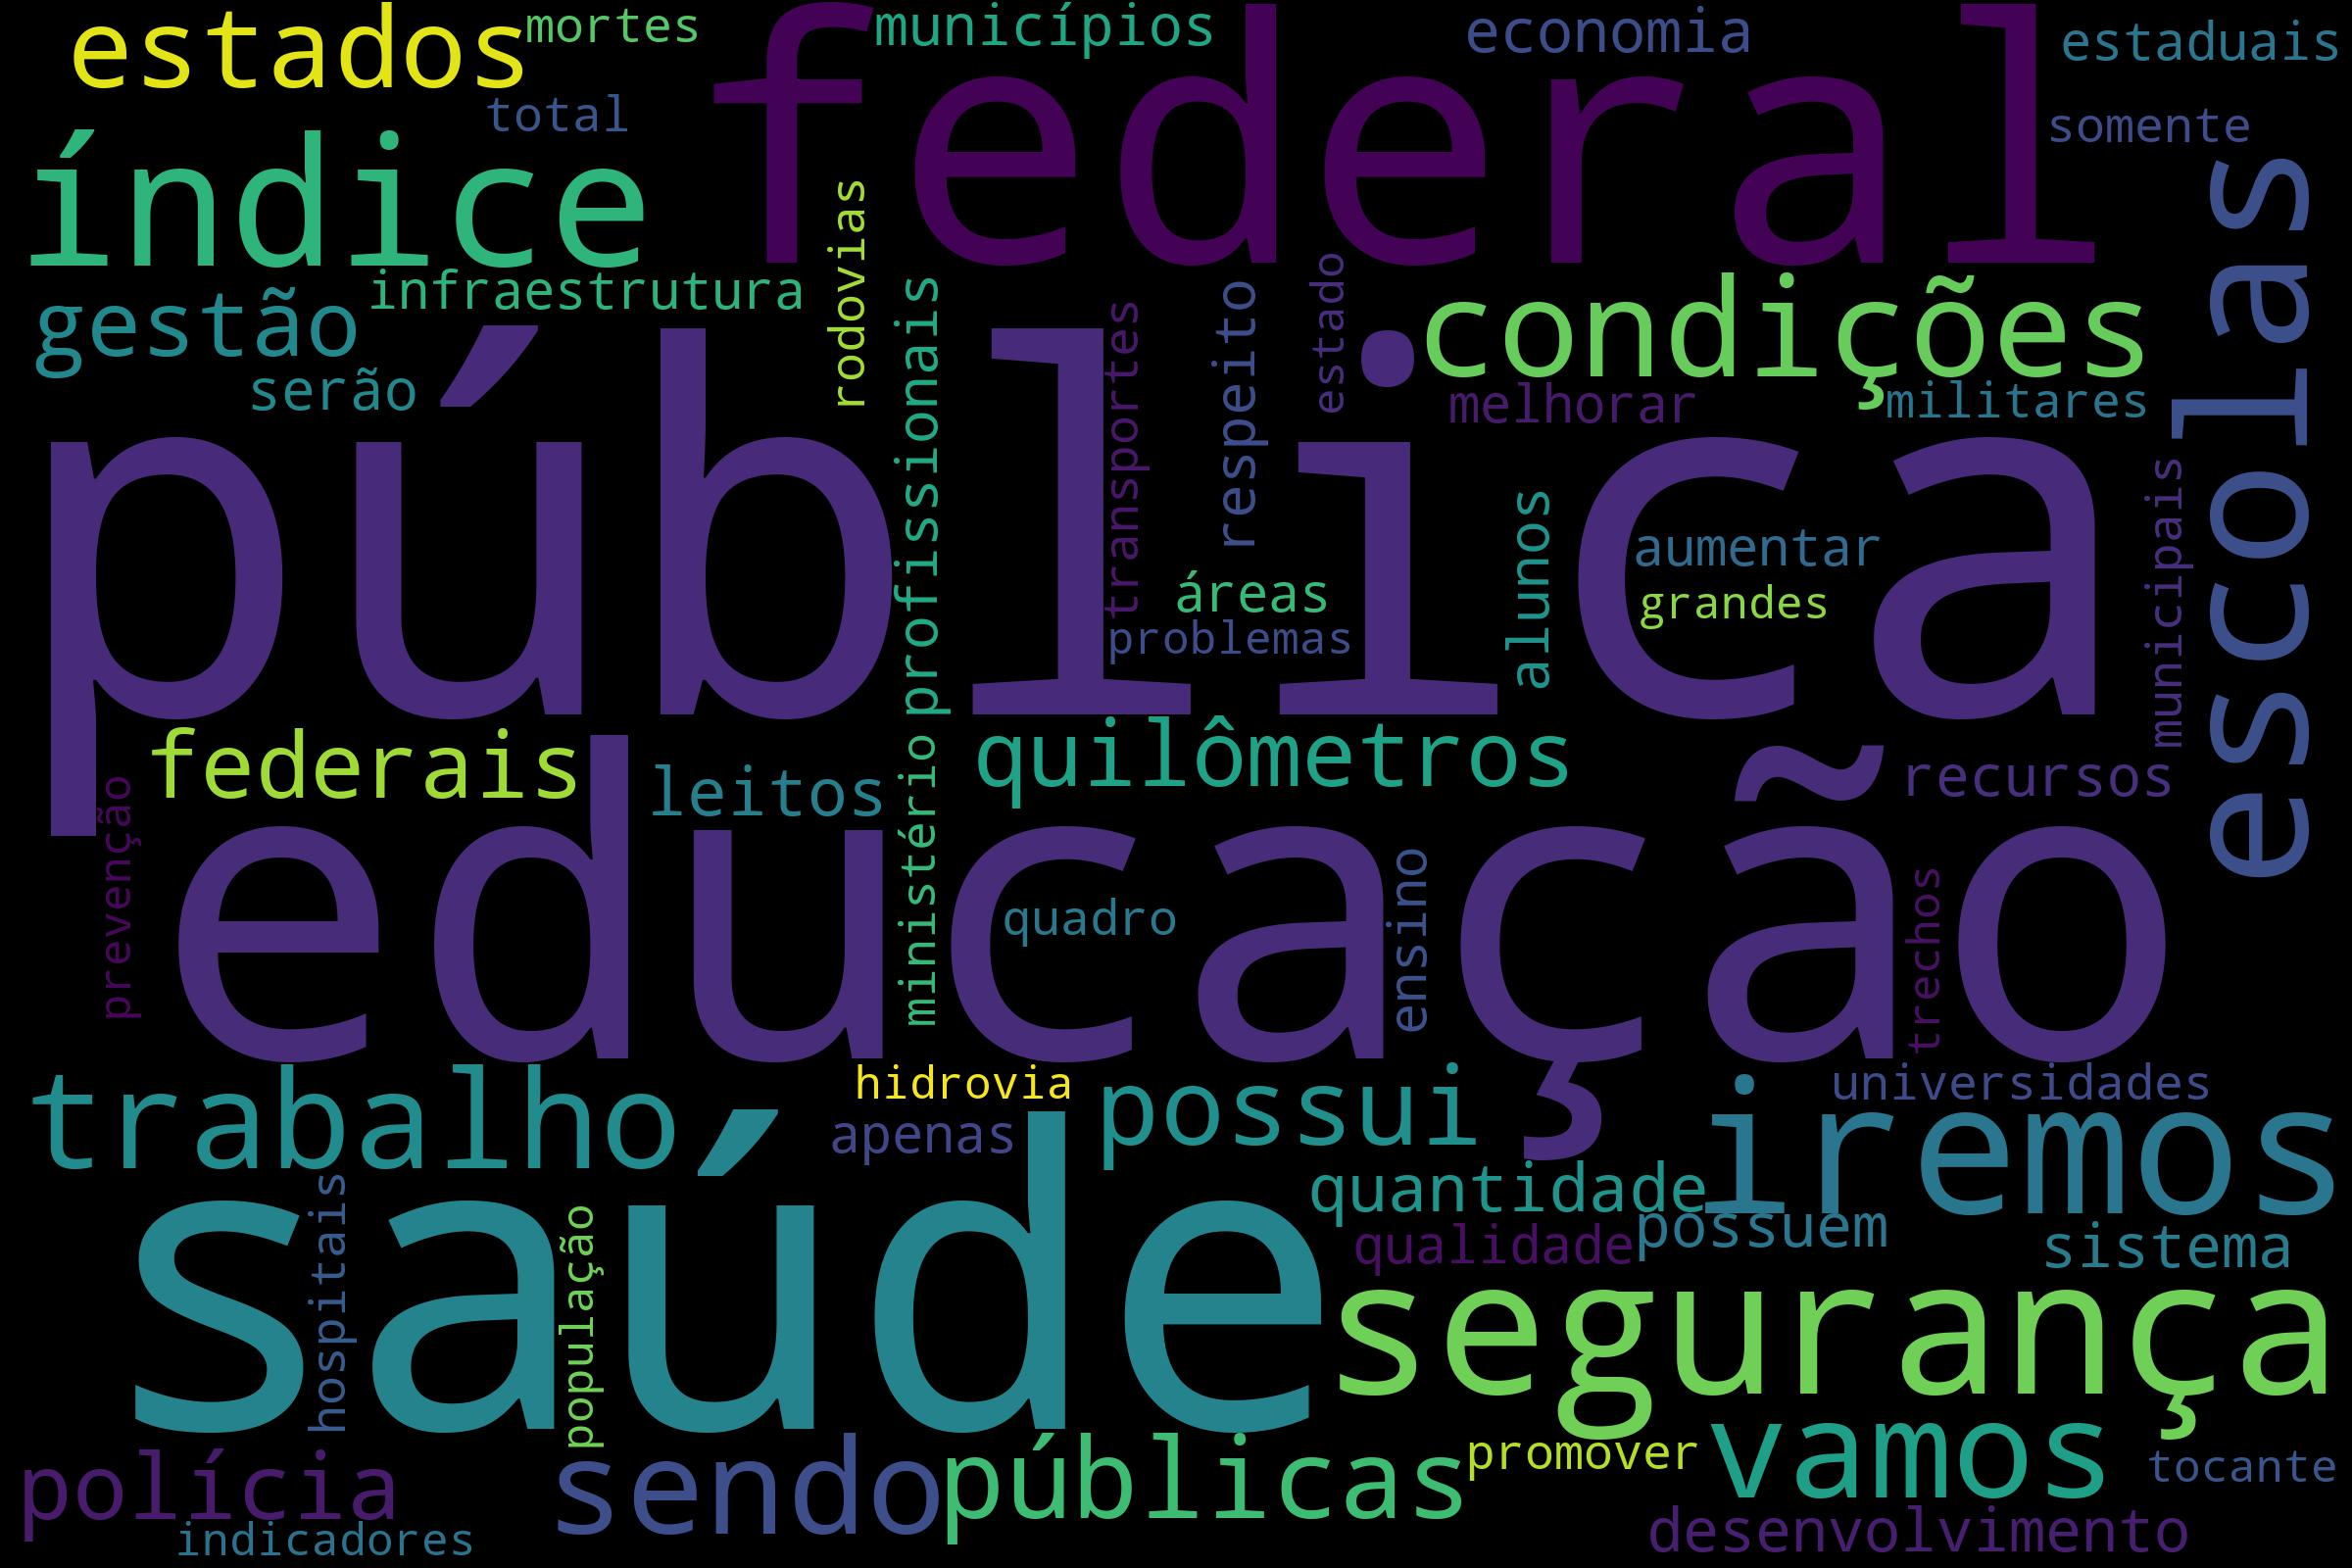

Source data for this figure (header and first rows):
pública, 37
educação, 25
saúde, 24
federal, 17
segurança, 17
iremos, 16
índice, 15
escolas, 15
condições, 14
vamos, 14
trabalho, 14
sendo, 13
públicas, 13
estados, 13
possui, 12
quilômetros, 12
polícia, 12
federais, 12
gestão, 12
quantidade, 12
leitos, 12
economia, 10
possuem, 10
desenvolvimento, 10
sistema, 10
serão, 9
alunos, 9
profissionais, 9
respeito, 9
municípios, 9
recursos, 9
estaduais, 8
infraestrutura, 8
melhorar, 8
qualidade, 8
ensino, 8
aumentar, 8
apenas, 8
áreas, 8
militares, 7
total, 7
somente, 7
universidades, 7
quadro, 7
rodovias, 7
transportes, 7
municipais, 7
ministério, 7
promover, 7
mortes, 7
hospitais, 7
população, 6
hidrovia, 6
grandes, 6
problemas, 6
prevenção, 6
estado, 6
indicadores, 6
tocante, 6
trechos, 6
